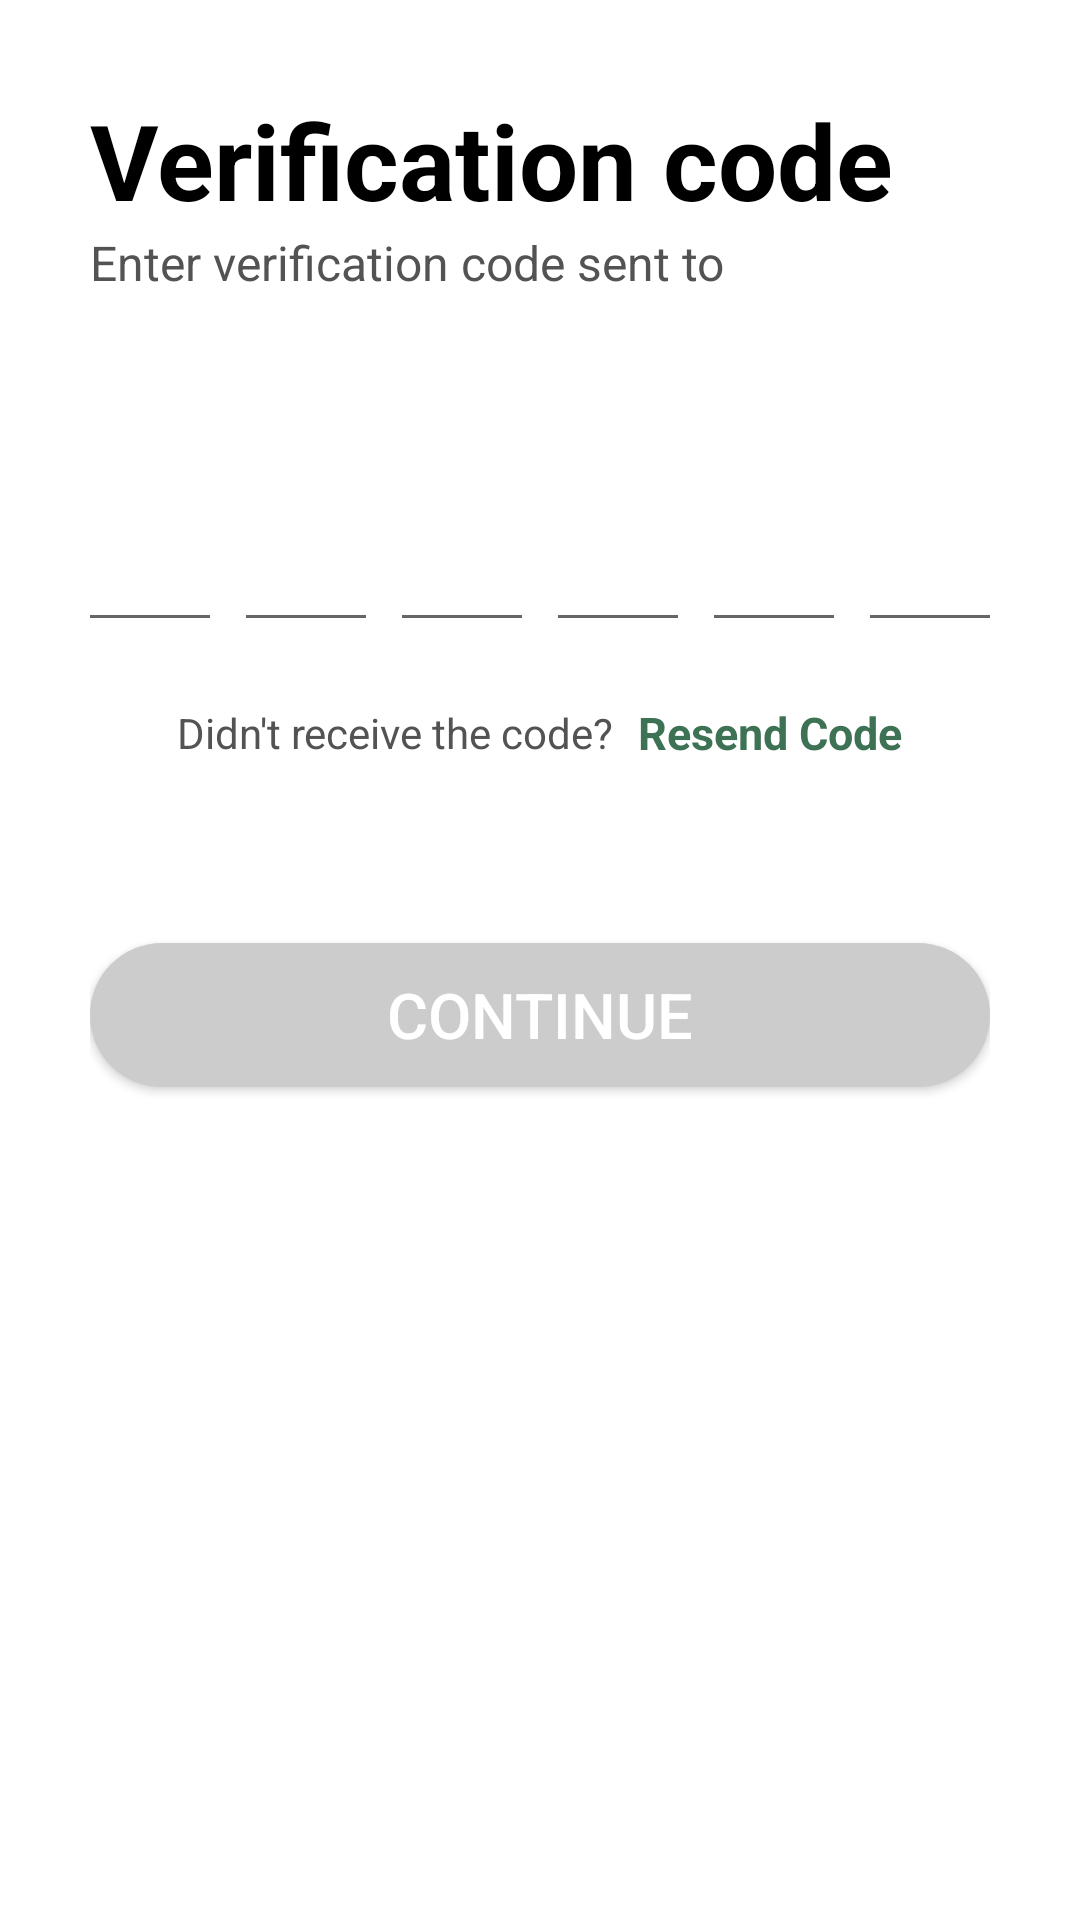

Layout XML and referenced resources for this Android screen:
<!-- AndroidManifest.xml: activity theme Theme.Transparent -->
<!-- res/layout/activity_verify_otp.xml -->
<?xml version="1.0" encoding="utf-8"?>
<ScrollView xmlns:android="http://schemas.android.com/apk/res/android"
    xmlns:app="http://schemas.android.com/apk/res-auto"
    xmlns:tools="http://schemas.android.com/tools"
    android:layout_width="match_parent"
    android:layout_height="match_parent"
    android:background="?attr/colorPrimary"
    android:overScrollMode="never"
    android:scrollbars="none"
    tools:context=".VerifyOTPActivity">

    <LinearLayout
        android:layout_height="wrap_content"
        android:layout_width="match_parent"
        android:orientation="vertical"
        android:layout_margin="30dp">

        <TextView
            android:layout_width="wrap_content"
            android:layout_height="wrap_content"
            android:text="@string/verification_code"
            android:textColor="?attr/textAppearanceHeadline1"
            android:textSize="35sp"
            android:textStyle="bold"/>

            <TextView
                android:layout_width="match_parent"
                android:layout_height="wrap_content"
                android:text="@string/enter_verification_code_sent_to"
                android:textColor="?attr/textAppearanceBody2"
                android:textSize="16sp" />

            <TextView
                android:id="@+id/textMobile"
                android:layout_width="match_parent"
                android:layout_height="wrap_content"
                android:layout_marginTop="4dp"
                android:textColor="?attr/textAppearanceBody2"
                android:textStyle="bold"
                android:textSize="25sp"
                />

        <LinearLayout
            android:layout_height="wrap_content"
            android:layout_width="match_parent"
            android:layout_marginTop="30dp"
            android:gravity="center"
            android:orientation="horizontal">

            <EditText
                android:id="@+id/inputCode1"
                android:layout_width="48dp"
                android:layout_height="48dp"
                android:autofillHints="CloudOTP{1}"
                android:gravity="center"
                android:imeOptions="actionNext"
                android:importantForAutofill="yes"
                android:inputType="number"
                android:maxLength="1"
                android:textColor="?attr/textAppearanceBody1"
                android:textSize="24sp"
                android:textStyle="bold"
                tools:ignore="LabelFor,SpeakableTextPresentCheck"

                />

            <EditText
                android:id="@+id/inputCode2"
                android:layout_width="48dp"
                android:layout_height="48dp"
                android:layout_marginStart="4dp"
                android:autofillHints="CloudOTP{2}"
                android:gravity="center"
                android:imeOptions="actionNext"
                android:importantForAutofill="yes"
                android:inputType="number"
                android:maxLength="1"
                android:textColor="?attr/textAppearanceBody1"
                android:textSize="24sp"
                android:textStyle="bold"
                tools:ignore="LabelFor,SpeakableTextPresentCheck,TouchTargetSizeCheck" />

            <EditText
                android:id="@+id/inputCode3"
                android:layout_width="48dp"
                android:layout_height="48dp"
                android:layout_marginStart="4dp"
                android:autofillHints="CloudOTP{3}"
                android:gravity="center"
                android:imeOptions="actionNext"
                android:importantForAutofill="yes"
                android:inputType="number"
                android:maxLength="1"
                android:textColor="?attr/textAppearanceBody1"
                android:textSize="24sp"
                android:textStyle="bold"
                tools:ignore="LabelFor,SpeakableTextPresentCheck" />

            <EditText
                android:id="@+id/inputCode4"
                android:layout_width="48dp"
                android:layout_height="48dp"
                android:layout_marginStart="4dp"
                android:autofillHints="CloudOTP{4}"
                android:gravity="center"
                android:imeOptions="actionNext"
                android:importantForAutofill="yes"
                android:inputType="number"
                android:maxLength="1"
                android:textColor="?attr/textAppearanceBody1"
                android:textSize="24sp"
                android:textStyle="bold"
                tools:ignore="LabelFor,SpeakableTextPresentCheck" />

            <EditText
                android:id="@+id/inputCode5"
                android:layout_width="48dp"
                android:layout_height="48dp"
                android:layout_marginStart="4dp"
                android:autofillHints="CloudOTP{5}"
                android:gravity="center"
                android:imeOptions="actionNext"
                android:importantForAutofill="yes"
                android:inputType="number"
                android:maxLength="1"
                android:textColor="?attr/textAppearanceBody1"
                android:textSize="24sp"
                android:textStyle="bold"
                tools:ignore="LabelFor,SpeakableTextPresentCheck" />

            <EditText
                android:id="@+id/inputCode6"
                android:layout_width="48dp"
                android:layout_height="48dp"
                android:layout_marginStart="4dp"
                android:autofillHints="CloudOTP{6}"
                android:gravity="center"
                android:imeOptions="actionDone"
                android:importantForAutofill="yes"
                android:inputType="number"
                android:maxLength="1"
                android:textColor="?attr/textAppearanceBody1"
                android:textSize="24sp"
                android:textStyle="bold"
                tools:ignore="LabelFor,SpeakableTextPresentCheck" />

        </LinearLayout>

        <LinearLayout
            android:layout_width="match_parent"
            android:layout_height="wrap_content"
            android:layout_marginTop="20dp"
            android:gravity="center"
            android:orientation="horizontal">

            <TextView
                android:layout_width="wrap_content"
                android:layout_height="wrap_content"
                android:text="@string/did_not_receive_code"
                android:textColor="?attr/textAppearanceBody2"
                android:textSize="14sp"
                />

            <TextView
                android:id="@+id/textResendOtp"
                android:layout_width="wrap_content"
                android:layout_height="wrap_content"
                android:layout_marginStart="8dp"
                android:text="@string/resend_code"
                android:textColor="?attr/colorOnPrimary"
                android:textSize="15sp"
                android:textStyle="bold"
                />
        </LinearLayout>

        <FrameLayout
            android:layout_width="match_parent"
            android:layout_height="wrap_content">
            <Button
                android:id="@+id/buttonVerify"
                android:layout_width="300dp"
                android:layout_height="wrap_content"
                android:layout_gravity="center_horizontal"
                android:layout_marginTop="60dp"
                android:layout_marginBottom="70dp"
                android:background="@drawable/disabled_button_background"
                android:text="@string/continue_txt"
                android:textColor="@color/white"
                android:textSize="21sp"
                />
            <ProgressBar
                android:id="@+id/progressBar2"
                android:layout_width="40dp"
                android:layout_height="40dp"
                android:layout_marginTop="10dp"
                android:layout_gravity="center"
                android:visibility="gone"
                />
        </FrameLayout>
    </LinearLayout>

</ScrollView>
<!-- resources referenced by this layout -->
<resources>
  <color name="white">#FFFFFFFF</color>
  <!-- drawable disabled_button_background (drawable) -->
  <?xml version="1.0" encoding="utf-8"?>
  <shape xmlns:android="http://schemas.android.com/apk/res/android"
      android:shape="rectangle">
  
      <solid android:color="@color/disabled_button"/>
      <corners android:radius="30dp"/>
  
  </shape>
  <string name="continue_txt">CONTINUE</string>
  <string name="did_not_receive_code">Didn\'t receive the code?</string>
  <string name="enter_verification_code_sent_to">Enter verification code sent to</string>
  <string name="resend_code">Resend Code</string>
  <string name="verification_code">Verification code</string>
  <style name="Theme.Transparent" parent="Theme.AppCompat.DayNight.NoActionBar">
          <item name="colorPrimary">@color/white</item>
          <item name="colorPrimaryVariant">@color/white</item>
          <item name="colorOnPrimary">@color/my_green</item>
          
          <item name="colorSecondary">@color/my_green</item>
          <item name="colorSecondaryVariant">@color/my_green</item>
          <item name="colorOnSecondary">@color/my_green</item>
          <item name="textAppearanceBody1">@color/black</item>
          <item name="textAppearanceBody2">@color/dark_grey</item>
          <item name="textAppearanceButton">@color/white</item>
          <item name="textAppearanceHeadline1">@color/black</item>
          <item name="textAppearanceCaption">@color/dark_grey</item>
  
          <item name="android:statusBarColor" tools:targetApi="l">?attr/colorPrimary</item>
          <item name="android:windowLightStatusBar">true</item>
  
  
      </style>
  <color name="disabled_button">#CCCCCC</color>
  <color name="my_green">#3d7254</color>
  <color name="black">#FF000000</color>
  <color name="dark_grey">#535353</color>
</resources>
